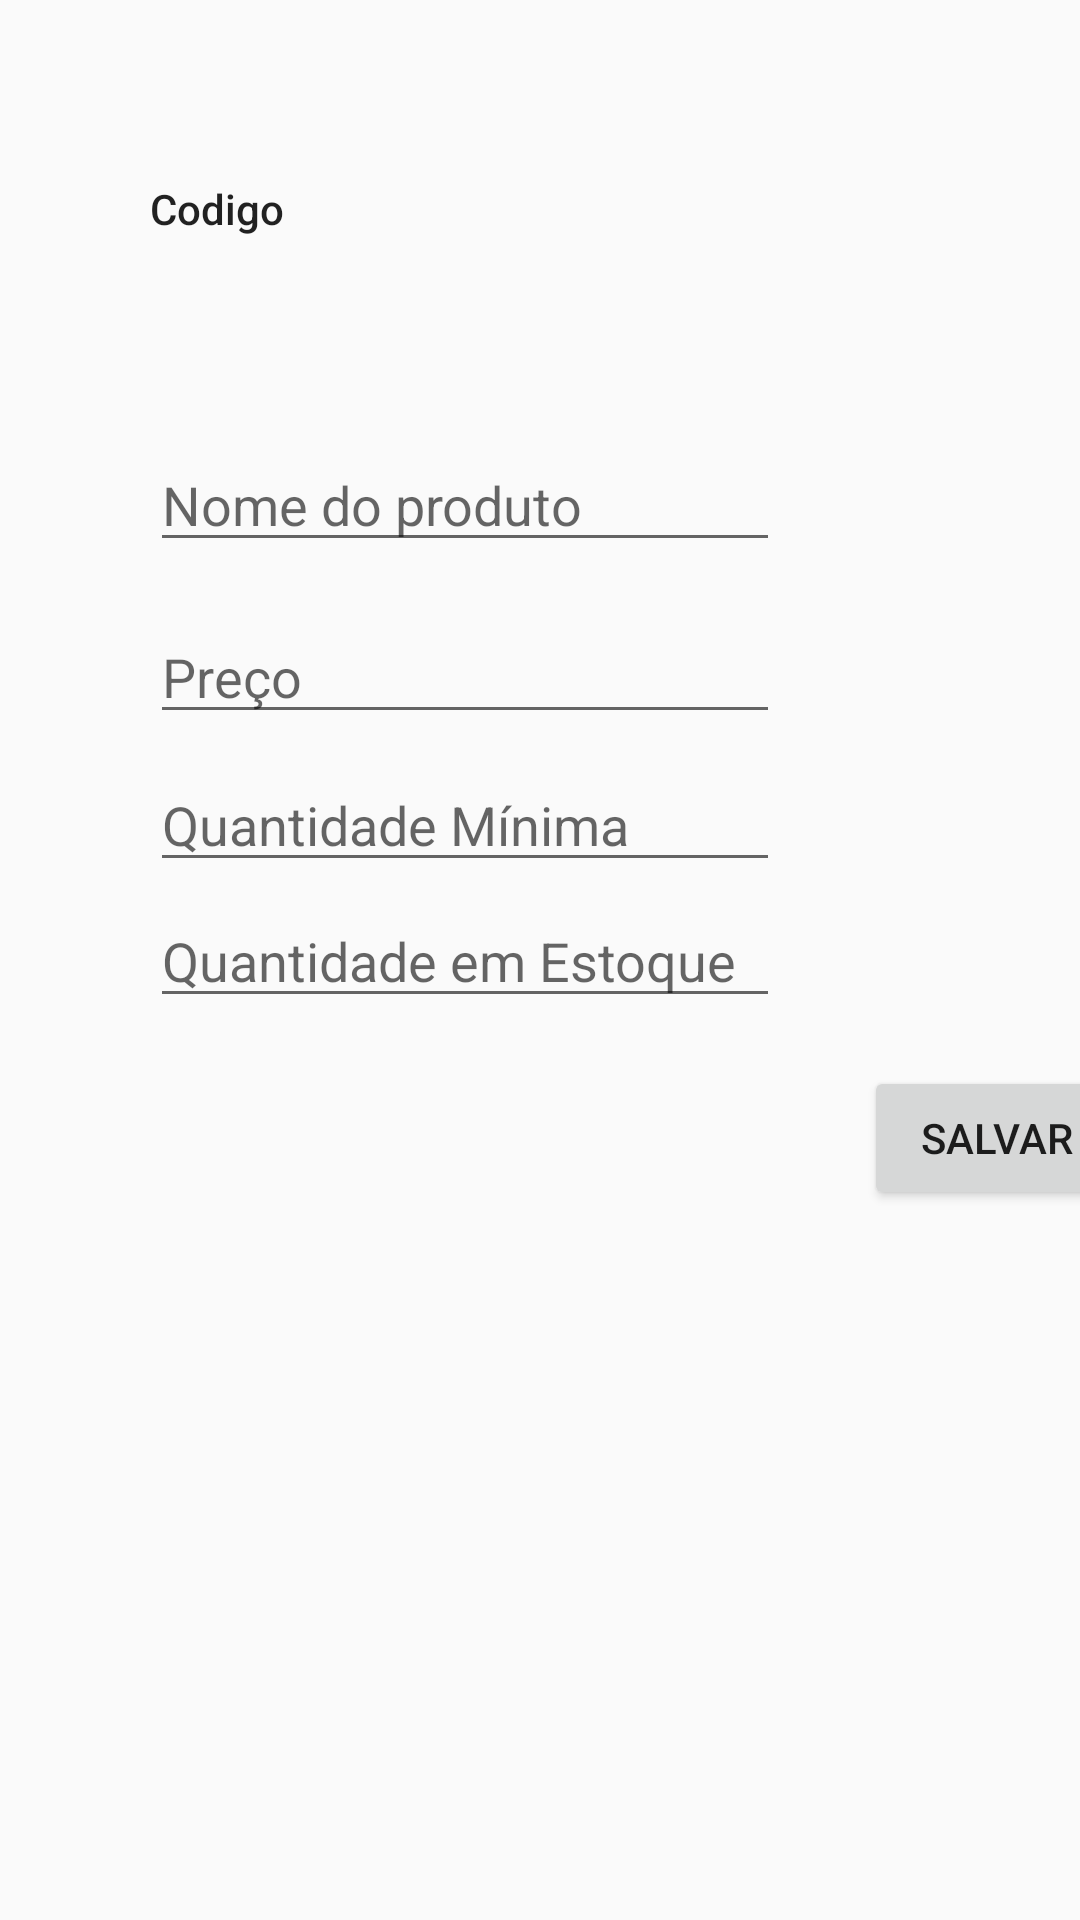

Write the Android layout XML for this screen, with the resource values it uses.
<!-- AndroidManifest.xml: application theme Theme.ControleEstoque -->
<!-- res/layout/activity_inserir.xml -->
<?xml version="1.0" encoding="utf-8"?>
<android.support.constraint.ConstraintLayout xmlns:android="http://schemas.android.com/apk/res/android"
    xmlns:app="http://schemas.android.com/apk/res-auto"
    xmlns:tools="http://schemas.android.com/tools"
    android:layout_width="match_parent"
    android:layout_height="match_parent"
    android:fillViewport="true"
    tools:context=".Inserir">


    <TextView
        android:id="@+id/lblCodigo"
        android:layout_width="190dp"
        android:layout_height="38dp"
        android:layout_marginStart="50dp"
        android:layout_marginTop="60dp"
        android:text="Codigo"
        android:textAppearance="@style/TextAppearance.AppCompat.Body2"
        android:textSize="14sp"
        app:layout_constraintStart_toStartOf="parent"
        app:layout_constraintTop_toTopOf="parent" />

    <EditText
        android:id="@+id/txtNome"
        android:layout_width="wrap_content"
        android:layout_height="wrap_content"
        android:layout_marginTop="48dp"
        android:ems="10"
        android:hint="Nome do produto"
        android:inputType="textPersonName"
        app:layout_constraintStart_toStartOf="@+id/lblCodigo"
        app:layout_constraintTop_toBottomOf="@+id/lblCodigo" />

    <EditText
        android:id="@+id/txtValor"
        android:layout_width="wrap_content"
        android:layout_height="wrap_content"
        android:layout_marginTop="16dp"
        android:ems="10"
        android:hint="Preço"
        android:inputType="number|numberDecimal"
        android:digits="0123456789,."
        android:textAllCaps="false"
        app:layout_constraintStart_toStartOf="@+id/txtNome"
        app:layout_constraintTop_toBottomOf="@+id/txtNome" />

    <EditText
        android:id="@+id/txtQtdAtual"
        android:layout_width="wrap_content"
        android:layout_height="wrap_content"
        android:layout_marginTop="4dp"
        android:ems="10"
        android:hint="Quantidade em Estoque"
        android:inputType="number"
        app:layout_constraintStart_toStartOf="@+id/txtQtdMin"
        app:layout_constraintTop_toBottomOf="@+id/txtQtdMin" />

    <EditText
        android:id="@+id/txtQtdMin"
        android:layout_width="wrap_content"
        android:layout_height="wrap_content"
        android:layout_marginTop="8dp"
        android:ems="10"
        android:hint="Quantidade Mínima"
        android:inputType="number"
        app:layout_constraintStart_toStartOf="@+id/txtValor"
        app:layout_constraintTop_toBottomOf="@+id/txtValor" />

    <Button
        android:id="@+id/btnSalvar"
        android:layout_width="wrap_content"
        android:layout_height="wrap_content"
        android:layout_marginStart="28dp"
        android:layout_marginTop="16dp"
        android:text="Salvar"
        app:layout_constraintStart_toEndOf="@+id/txtQtdAtual"
        app:layout_constraintTop_toBottomOf="@+id/txtQtdAtual" />


</android.support.constraint.ConstraintLayout>
<!-- resources referenced by this layout -->
<resources>
  <style name="Theme.ControleEstoque" parent="Theme.AppCompat.Light.DarkActionBar">
          
          <item name="colorPrimary">@color/purple_500</item>
          <item name="colorPrimaryDark">@color/purple_700</item>
          <item name="colorAccent">@color/teal_200</item>
          
      </style>
  <!-- not gathered from this repository: default colours our renderer supplied (Android Studio template values) -->
  <color name="purple_500">#FF6200EE</color>
  <color name="purple_700">#FF3700B3</color>
  <color name="teal_200">#FF03DAC5</color>
</resources>
